Run: headless pygame with SDL's dummy video driver; simulated clock (each Clock.tick advances the game by its frame time, no real sleeping); random seed 0; keys injected as events and as key.get_pressed() state; no mouse input.
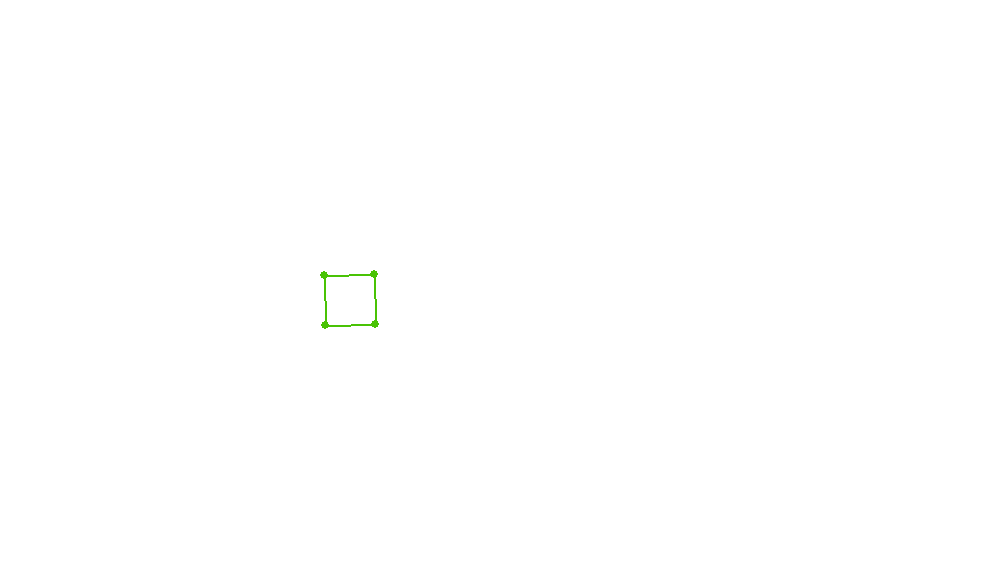
Frame 1 of 4 · flips 1–60 · no input
Frame 2 of 4 · flips 61–180 · tapped SPACE, RETURN · held RIGHT (→), D · screen unchanged from frame 1, image omitted
Frame 3 of 4 · flips 181–300 · held DOWN (↓), S · screen unchanged from frame 2, image omitted
Frame 4 of 4 · flips 301–420 · held LEFT (←), A, UP (↑), W · screen unchanged from frame 3, image omitted

The pygame program that drew these frames:

import math
import pygame
import random

"""
Very early physics simulator prototype

ddthj V1
"""

random.seed(12)
pygame.init()

screen_width = 1000
screen_height = 562
window = pygame.display.set_mode((screen_width,screen_height))
pygame.display.set_caption("BMMO")

black = (255,255,255)
axesColor = (255,170,0)
aa = (0,255,0)
bb = (0,200,0)
cc = (0,0,255)
dd = (0,0,200)
def goodColor():
    while 1:
        a = random.randint(0,255)
        b = random.randint(0,255)
        c = random.randint(0,255)
        da = abs(a-b)
        db = abs(b-c)
        dc  = abs(c-a)
        if int((da+db+dc)/3) > 100:
            break
    return a,b,c

def getAxes(a):
    axes = []
    for i in range(0,len(a.points)):
        if i < len(a.points)-1:
            axes.append((a.points[i]-a.points[i+1]).normal().normalize())
        else:
            axes.append((a.points[i]-a.points[0]).normal().normalize())
    return axes

def project(a,axis):
    a_min = 9999
    a_max = -9999
    for point in a.points:
        p = axis.dot(point)
        if p > a_max:
            a_max = p
        elif p < a_min:
            a_min = p
    return a_min, a_max
        

def sat(a,b):
    axes = getAxes(a) + getAxes(b)
    for axis in axes:
        a_min, a_max = project(a,axis)
        b_min, b_max = project(b,axis)
        
        
        '''
        loc = (a.location + b.location).div(2)
        amp = loc + axis.mul(a_max)
        amip = loc+ axis.mul(a_min)
        bmp = loc+ axis.mul(b_max)
        bmip = loc+ axis.mul(b_min)
        if a_min < b_min:
            minn = amip
        else:
            minn = bmip
        if a_max > b_max:
            maxx = amp
        else:
            maxx = bmp
        pygame.draw.line(window,axesColor,minn.data,maxx.data,2)
        pygame.draw.circle(window,aa,amp.toInt(),4,0)
        pygame.draw.circle(window,bb,amip.toInt(),4,0)
        pygame.draw.circle(window,cc,bmp.toInt(),4,0)
        pygame.draw.circle(window,dd,bmip.toInt(),4,0)
        '''
    return False

class Vector2():
    def __init__(self,data):
        self.data = data
    def __add__(self,value):
        return Vector2([self.data[0]+value.data[0],self.data[1]+value.data[1]])
    def __sub__(self,value):
        return Vector2([self.data[0]-value.data[0],self.data[1]-value.data[1]])
    def __mul__(self,value):
        return self.dot(value)
    def dot(self,value):
        return self.data[0]*value.data[0] + self.data[1]*value.data[1]
    def cross(self,value):
        return (self.data[0] * value.data[1])-(self.data[1]*value.data[0])
    def normalize(self):
        mag = math.sqrt(self.data[0]**2 + self.data[1]**2)
        return Vector2([self.data[0]/mag,self.data[1]/mag])
    def normal(self):
        value = [[0,-1],[1,0]]
        return Vector2([self.data[0]*value[0][0] + self.data[1]*value[1][0],self.data[0]*value[0][1] + self.data[1]*value[1][1]])
    def mul(self,value):
        return Vector2([self.data[0]*value,self.data[1]*value])
    def div(self,value):
        return Vector2([self.data[0]/value,self.data[1]/value])
    def toInt(self):
        return [int(self.data[0]),int(self.data[1])]
        
def d(a,b):
    return math.sqrt((a.data[0]-b.data[0])**2 + (a.data[1]-b.data[1])**2)

def sign(x):
    if x >=0:
        return 1
    else:
        return -1

class force():
    def __init__(self,point,vector):
        self.point = point
        self.vector = vector

class collision():
    def __init__(self,a,b,overlap,x,axis):
        self.needshandle = x
        self.a = a
        self.b = b
        self.overlap = overlap
        self.axis = axis   
        

class polygon():
    def __init__(self):
        self.location = Vector2([0,0])
        self.velocity = Vector2([0,0])
        self.rotation = math.pi/2
        self.rotation_velocity = 0
        self.offsets = [[-25,25],[25,25],[25,-25],[-25,-25]]
        self.points = self.updatePoints()

        self.mass = 20
        self.moment = 300**2

        self.events = []

        #debug
        self.color = goodColor()
        
    def updatePoints(self):
        temp = []
        for offset in self.offsets:
            c = math.cos(self.rotation)
            s = math.sin(self.rotation)
            x = self.location.data[0] + c * offset[0] - s * offset[1]
            y = self.location.data[1] + s * offset[0] + c * offset[1]
            temp.append(Vector2([x,y]))
        self.points = temp

    def tick(self,t): #may change to physicsTick that only handles physics events
        tempVelocity = Vector2([0,0])
        tempTorque = 0
        for event in self.events:
            if isinstance(event,force):
                tempVelocity += event.vector.div(self.mass)
                tempTorque += (self.location-event.point).cross(event.vector)
                
        self.velocity += tempVelocity
        self.rotation_velocity += tempTorque/self.moment
        self.location += self.velocity.mul(t)
        self.rotation += self.rotation_velocity
        self.events = []

        self.updatePoints()

    def render(self):
        for point in self.points:
            pygame.draw.circle(window,self.color,point.toInt(),4,0)
        for i in range(0,len(self.points)):
            if i <len(self.points)-1:
                pygame.draw.line(window,self.color,self.points[i].data,self.points[i+1].data,2)
            else:
                pygame.draw.line(window,self.color,self.points[i].data,self.points[0].data,2)

class simulator():
    def __init__(self):
        self.objects = []

    def run(self):
        clock = pygame.time.Clock()
        while 1:
            for event in pygame.event.get():
                if event.type==pygame.KEYDOWN:
                    if event.key==pygame.K_ESCAPE:
                        pygame.quit()
                        exit
            clock.tick(20)
            self.tick()
            self.render()
            
        
    def render(self):
        for item in self.objects:
            item.render()
        pygame.display.update()
        window.fill(black)

    def tick(self):
        pass
            
sim = simulator()
a = polygon()
a.location = Vector2([350,300])
a.velocity = Vector2([0,0])
a.rotation_velocity = 0.05
a.rotation = 3.14/2
a.updatePoints()
sim.objects.append(a)

b = polygon()
b.location = Vector2([305,850])
b.velocity = Vector2([0,-1])
b.rotation_velocity = 0
b.rotation = 0.1
b.mass = 20
b.updatePoints()
sim.objects.append(b)

sim.run()
